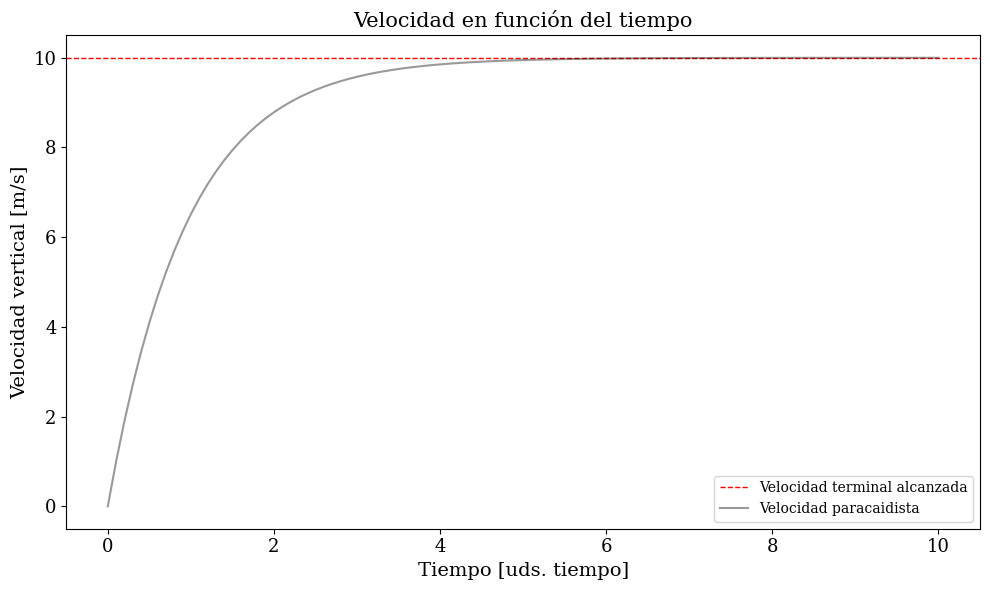
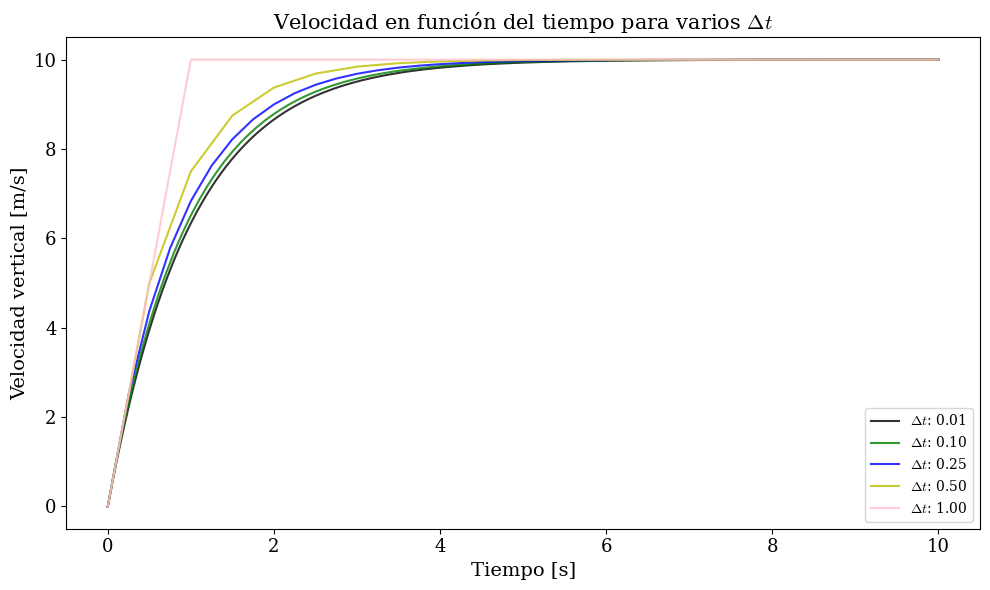

Write the Python code that produced these figures, in order.
import numpy as np
import scipy as sp
import matplotlib.pyplot as plt
g = sp.constants.g



# Algunas fuciones para plotear

plt.rcParams.update({
    "text.usetex": False,           
    "font.family": "serif",
    "mathtext.fontset": "cm",        
    "font.serif": ["DejaVu Serif"],
    "xtick.labelsize": 13,
    "ytick.labelsize": 13,
    "axes.labelsize": 14,
    "axes.titlesize": 15
})


# Método de Euler implementado mediante función

def euler(f, t0, tf, step, y0=None ):
    '''
    f: función diferencial 
    t_i: tiempo inicio
    t_f: tiempo final
    y0: valor inicial 
    step: paso de timepo
    '''
    t = np.arange(t0, tf+step, step)
    
    y = np.zeros(len(t))
    if y0 is None: y0 = 0

    y[0] = y0

    for i in range(0, len(t)-1):
        y[i+1] = y[i] + step * f(t[i],y[i])
    
    return t,y



def caida_con_fricción(t,y):
    a = 10 
    b = 1
    return a - b*y


# ========================  PARA UN SOLO VALOR DE Delta t  ================================

# Se considera velocidad inciial = 0

t,y = euler(caida_con_fricción,0, 10, 0.1)


_, ax = plt.subplots(figsize= (10,6), tight_layout=True) 

ax.axhline(10,  color = "red", linewidth = 1, linestyle = "dashed", label = "Velocidad terminal alcanzada")
ax.plot(t, y, 'k-', label='Velocidad paracaidista', alpha =0.4)
ax.set_xlabel("Tiempo [uds. tiempo]")
ax.set_ylabel("Velocidad vertical [m/s]")
titulo = 'Velocidad en función del tiempo'
ax.legend()
ax.set_title(titulo)






# ==================== EULER PARA VARIOS VALORES DE Delta t  ================================

steps_vals = [0.01, 0.1, 0.25, 0.5, 1]
colores = ["k", "g", "b", "y", "pink"]

_, ax = plt.subplots(figsize= (10,6), tight_layout=True) 

for i in range(len(steps_vals)):
    t,y = euler(caida_con_fricción, 0, 10, steps_vals[i])
    ax.plot(t, y, c =colores[i], alpha =0.8,label = rf"$\Delta t$: {steps_vals[i]:.2f}")



ax.set_xlabel("Tiempo [s]")
ax.set_ylabel("Velocidad vertical [m/s]")
titulo = r'Velocidad en función del tiempo para varios $\Delta t$'
ax.set_title(titulo)
ax.legend()
plt.show()
